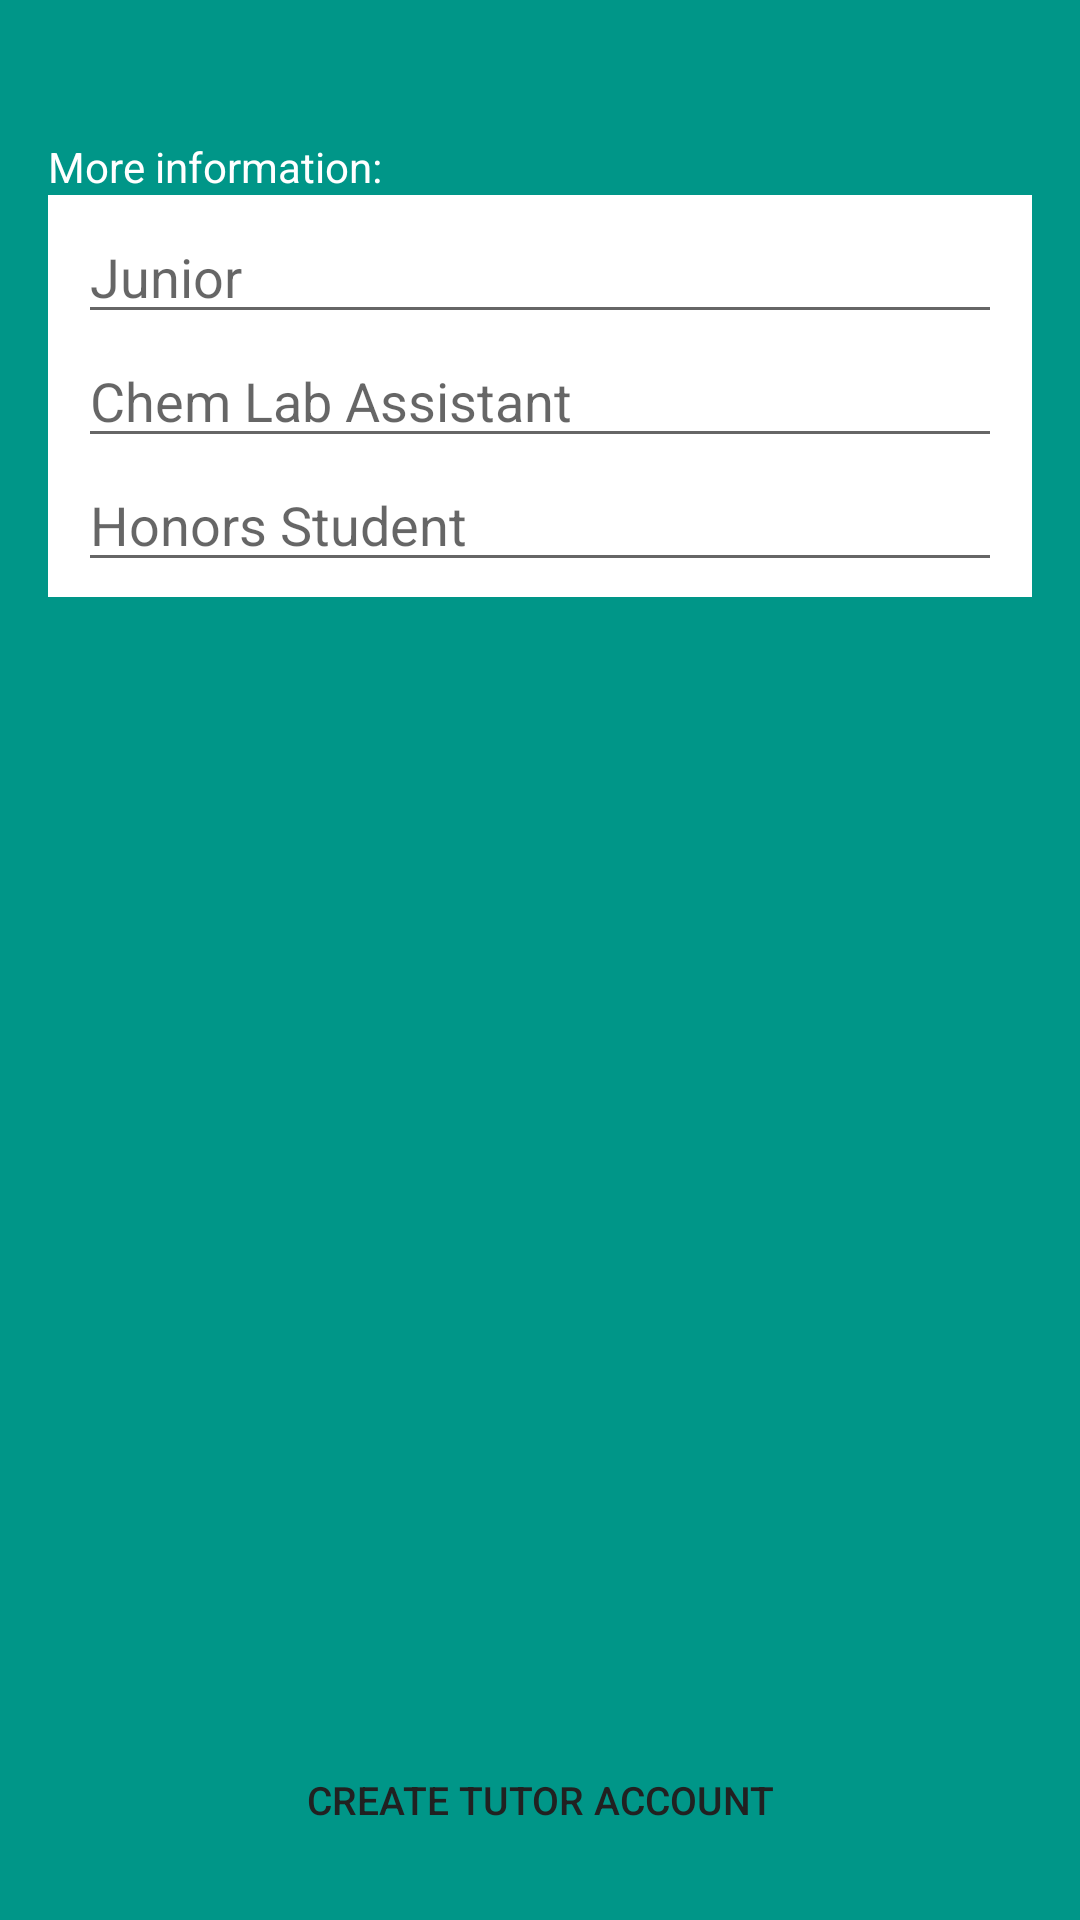

Produce the Android XML layout that renders to this screen, including the resource entries it uses.
<!-- AndroidManifest.xml: application theme AppTheme -->
<!-- res/layout/activity_sign_up_tutor_detail.xml -->
<RelativeLayout xmlns:android="http://schemas.android.com/apk/res/android"
    xmlns:tools="http://schemas.android.com/tools"
    android:layout_width="wrap_content"
    android:layout_height="match_parent"
    android:paddingLeft="@dimen/activity_horizontal_margin"
    android:paddingRight="@dimen/activity_horizontal_margin"
    android:paddingTop="@dimen/activity_vertical_margin"
    android:paddingBottom="@dimen/activity_vertical_margin"
    android:background="@color/ColorPrimary"
    tools:context="com.dan.tute.SignUpTutorDetailActivity">

    <TextView
        android:layout_width="wrap_content"
        android:layout_height="wrap_content"
        android:textAppearance="?android:attr/textAppearanceSmall"
        android:text="More information:"
        android:layout_marginTop="30dp"
        android:id="@+id/requestDescLabel"
        android:textColor="@android:color/white"
        android:layout_alignParentLeft="true"
        android:layout_alignParentStart="true" />

    <LinearLayout
        android:id="@+id/card5"
        android:layout_width="match_parent"
        android:layout_height="wrap_content"
        android:layout_below="@+id/requestDescLabel"
        style="@style/card">


    <EditText
        android:layout_width="match_parent"
        android:layout_height="wrap_content"
        android:inputType="textAutoComplete"
        android:ems="10"
        android:id="@+id/tutor_prof_detail1"
        android:hint="Junior" />

    <EditText
        android:layout_width="match_parent"
        android:layout_height="wrap_content"
        android:inputType="textAutoComplete"
        android:ems="10"
        android:id="@+id/tutor_prof_detail2"
        android:hint="Chem Lab Assistant" />
    <EditText
        android:layout_width="match_parent"
        android:layout_height="wrap_content"
        android:inputType="textAutoComplete"
        android:ems="10"
        android:id="@+id/tutor_prof_detail3"
        android:hint="Honors Student" />



    </LinearLayout>

    <Button
        android:id="@+id/signupButton"
        android:layout_width="match_parent"
        android:layout_height="wrap_content"
        android:text="Create Tutor Account"
        android:layout_alignParentBottom="true"
        android:layout_alignParentLeft="true"
        android:layout_alignParentStart="true"
        android:background="@drawable/button_custom"
        android:layout_marginLeft="@dimen/activity_horizontal_margin"
        android:layout_marginRight="@dimen/activity_horizontal_margin"
        android:textSize="13sp"
        android:textColor="@color/text_color"/>

</RelativeLayout>
<!-- resources referenced by this layout -->
<resources>
  <color name="ColorPrimary">#009688</color>
  <color name="text_color">#212121</color>
  <dimen name="activity_horizontal_margin">16dp</dimen>
  <dimen name="activity_vertical_margin">16dp</dimen>
  <style name="card">
          <item name="android:orientation">vertical</item>
          <item name="android:paddingLeft">@dimen/card_horizontal_padding</item>
          <item name="android:paddingRight">@dimen/card_horizontal_padding</item>
          <item name="android:paddingTop">@dimen/card_vertical_padding</item>
          <item name="android:paddingBottom">@dimen/card_vertical_padding</item>
          <item name="android:background">@android:color/white</item>
      </style>
  <style name="AppTheme" parent="Theme.AppCompat.Light.NoActionBar">
          <item name="colorPrimary">@color/ColorPrimary</item>
          <item name="colorPrimaryDark">@color/ColorPrimaryDark</item>
          <item name="colorAccent">@color/accent</item>
      </style>
  <dimen name="card_horizontal_padding">10dp</dimen>
  <dimen name="card_vertical_padding">5dp</dimen>
  <color name="ColorPrimaryDark">#004d40</color>
  <color name="accent">#4db6ac</color>
</resources>
